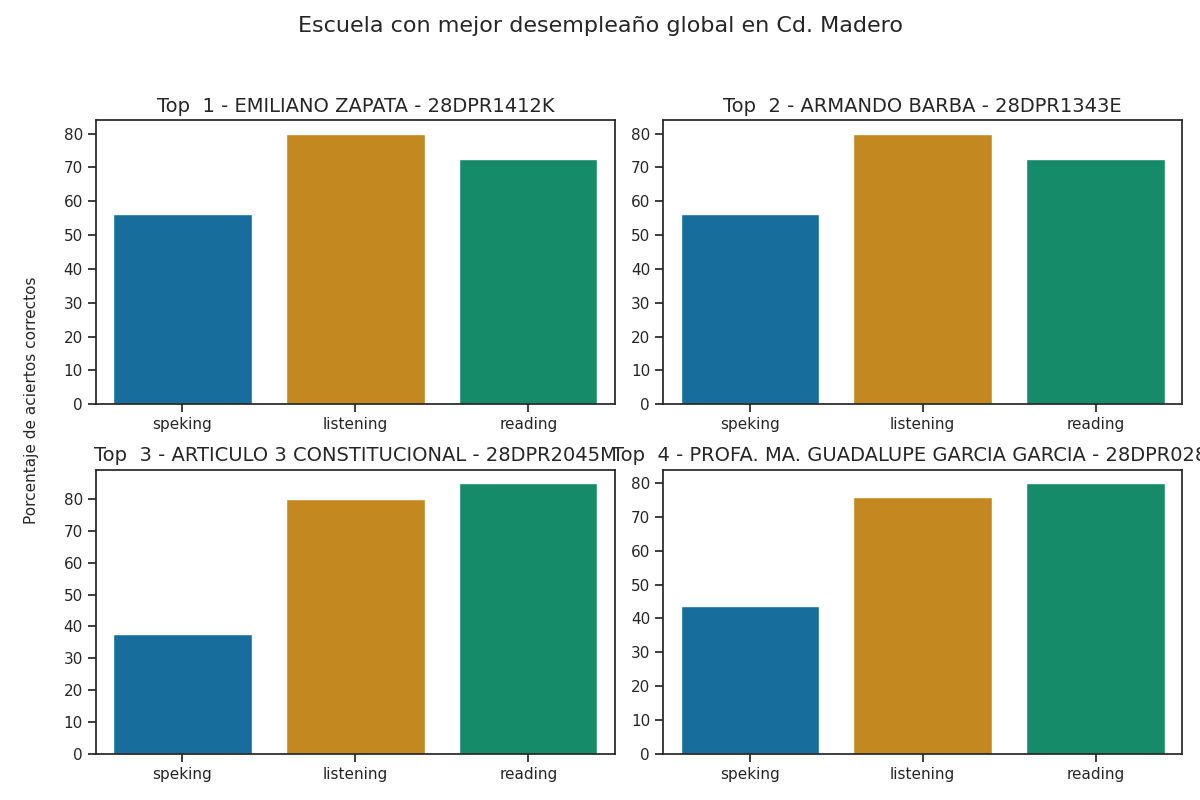

The file beside this chart, header and first rows:
CCT, correct_answers_listening, correct_answers_reading_writing, correct_answers_speaking_part_1, correct_answers_speaking_part_2, correct_answers_speaking, reviewer_answers_listening, reviewer_answers_reading_writing, reviewer_answers_speaking_part_1, reviewer_answers_speaking_part_2, qualification_speaking_part_1, qualification_speaking_part_2, qualification_speaking, qualification_listening, qualification_reading, percentage_correct_listening, percentage_correct_reading_writing, percentage_correct_speaking_part_1, percentage_correct_speaking_part_2, percentage_correct_speaking, percentage_correct, Top
EMILIANO ZAPATA - 28DPR1412K, 20, 29, 5, 4, 4, 12, 13, 5, 5, 2, 1, 1, 5, 3, 80.0, 72.5, 62.5, 50.0, 56.25, 69.58, 1
ARMANDO BARBA - 28DPR1343E, 20, 29, 5, 4, 4, 15, 18, 5, 5, 2, 1, 1, 5, 3, 80.0, 72.5, 62.5, 50.0, 56.25, 69.58, 2
ARTICULO 3 CONSTITUCIONAL - 28DPR2045M, 20, 34, 3, 3, 3, 20, 34, 6, 6, 1, 1, 1, 5, 5, 80.0, 85.0, 37.5, 37.5, 37.5, 67.5, 3
PROFA. MA. GUADALUPE GARCIA GARCIA - 28D…, 19, 32, 3, 4, 4, 18, 32, 3, 4, 1, 1, 1, 4, 4, 76.0, 80.0, 37.5, 50.0, 43.75, 66.58, 4
GERARDO GOMEZ CASTILLO - 28DPR1414I, 17, 29, 4, 3, 4, 15, 23, 3, 3, 1, 1, 1, 4, 3, 68.0, 72.5, 50.0, 37.5, 43.75, 61.42, 5
PROFA. AURELIA GARCIA RODRIGUEZ - 28DPR1…, 18, 31, 3, 2, 3, 18, 30, 3, 3, 1, 1, 1, 4, 4, 72.0, 77.5, 37.5, 25.0, 31.25, 60.25, 6
PROFA. JUANA MARIA CABRERA SALINAS - 28D…, 15, 26, 3, 3, 3, 10, 15, 2, 3, 1, 1, 1, 3, 3, 60.0, 65.0, 37.5, 37.5, 37.5, 54.17, 7
